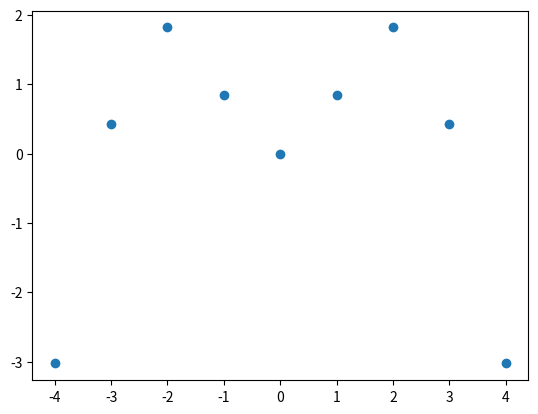

Generate this figure with matplotlib: (Note: this script raises an exception after producing the figure.)
import numpy as np
from math import sqrt
import matplotlib.pyplot as plt

def cubic_interp1d(x0, x, y):

    x = np.asfarray(x)
    y = np.asfarray(y)


    # Проверяем на то, отсортирован ли массив
    if np.any(np.diff(x) < 0):
        indexes = np.argsort(x)
        x = x[indexes]
        y = y[indexes]

    size = len(x)

    xdiff = np.diff(x)
    ydiff = np.diff(y)

    # Вводим буферные матрицы
    Li = np.empty(size)
    Li_1 = np.empty(size-1)
    z = np.empty(size)

    # Заполняем
    Li[0] = sqrt(2*xdiff[0])
    Li_1[0] = 0.0
    B0 = 0.0 # граница
    z[0] = B0 / Li[0]

    for i in range(1, size-1, 1):
        Li_1[i] = xdiff[i-1] / Li[i-1]
        Li[i] = sqrt(2*(xdiff[i-1]+xdiff[i]) - Li_1[i-1] * Li_1[i-1])
        Bi = 6*(ydiff[i]/xdiff[i] - ydiff[i-1]/xdiff[i-1])
        z[i] = (Bi - Li_1[i-1]*z[i-1])/Li[i]

    i = size - 1
    Li_1[i-1] = xdiff[-1] / Li[i-1]
    Li[i] = sqrt(2*xdiff[-1] - Li_1[i-1] * Li_1[i-1])
    Bi = 0.0
    z[i] = (Bi - Li_1[i-1]*z[i-1])/Li[i]

    # Решаем уравнение
    i = size-1
    z[i] = z[i] / Li[i]
    for i in range(size-2, -1, -1):
        z[i] = (z[i] - Li_1[i-1]*z[i+1])/Li[i]

    # Ищем индекс из массива для формулы сплайнов
    index = x.searchsorted(x0)
    np.clip(index, 1, size-1, index)

    xi1, xi0 = x[index], x[index-1]
    yi1, yi0 = y[index], y[index-1]
    zi1, zi0 = z[index], z[index-1]
    hi1 = xi1 - xi0

    # Вычисляем сплайн
    f0 = zi0/(6*hi1)*(xi1-x0)**3 + \
         zi1/(6*hi1)*(x0-xi0)**3 + \
         (yi1/hi1 - zi1*hi1/6)*(x0-xi0) + \
         (yi0/hi1 - zi0*hi1/6)*(xi1-x0)
    print(f0)
    return f0

if __name__ == '__main__':
    x = np.array([-4,-3,-2,-1,0,1,2,3,4])
    y = np.array([-3.02721,0.42336,1.81859,0.84147,0,0.84147,1.81859,0.42336,-3.02721])
    plt.scatter(x, y)

    x_new = np.linspace(-4,4,200) #эта штука создаёт массив с шагом 200
    plt.plot(x_new, cubic_interp1d(x_new, x, y))

    plt.show()